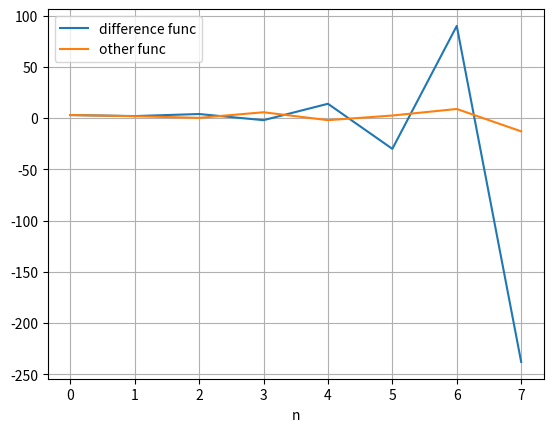

Generate this figure with matplotlib:
#!/usr/bin/env python3
# -*- coding: utf-8 -*-
"""
Created on Tue Nov  2 15:28:19 2021

[redacted]
"""

# Task 1

import numpy as np
from math import sqrt, pi, cos, sin # cooler than numpy
import matplotlib.pyplot as plt # for the plotting

# a) 

def diff_func(n, x0 = 3, x1 = 2):
    """A difference equation
        Input:  n - number of differences
                x0 - first entry
                x1 - second entry
        Returns - list of subsequent entries
    """
    x = [None]*(n+1) # pre-assign space for lists
    
    x[0] = x0 # first and second entry
    x[1] = x1
    
    # from third entry until last
    for i in range(2,n+1): 
        x[i] = 2 - 2*x[i-1] + 2*x[i-2]
    return x

# b)

def n_func(n):
    """A function
        Input: n - a number
        Returns a list f"""
        
    f = [None]*(n+1) # pre-assign space for lists
    
    for i in range(0,n+1):       
      f[i] = 2 + ((-sqrt(2))**i)*(cos(pi*i/4) - sqrt(3)/2*sin(pi*i/4))
    
    return f
    
if __name__ == "__main__":
    
    n = 7
    
    # a)
    x = diff_func(n)
    
    # b)
    f = n_func(n)
    
    xvec = np.linspace(0,n,n+1) # making a vector 
        
    plt.plot(xvec, x, label = "difference func") # plotting
    plt.plot(xvec, f, label = "other func") # plotting
    plt.xlabel("n")    # labels
    
    # print legends and grid, and show the plot
    plt.legend() 
    plt.grid()
    plt.show()
    